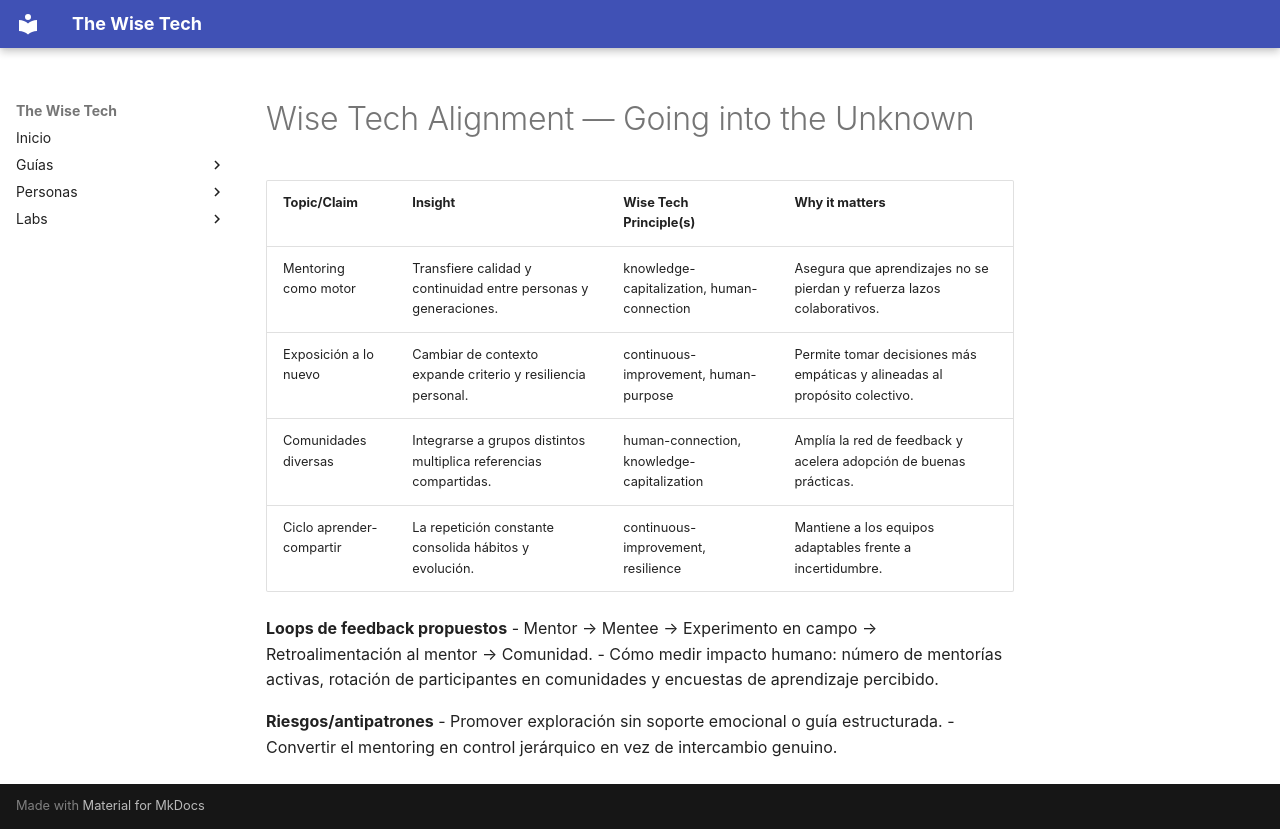

repository: scanalesespinoza/the-wise-tech · page: knowledge/articles/going-into-the-unknown/going-into-the-unknown-wise-tech-alignment/index.html · generator: mkdocs

# Wise Tech Alignment — Going into the Unknown

| Topic/Claim | Insight | Wise Tech Principle(s) | Why it matters |
|---|---|---|---|
| Mentoring como motor | Transfiere calidad y continuidad entre personas y generaciones. | knowledge-capitalization, human-connection | Asegura que aprendizajes no se pierdan y refuerza lazos colaborativos. |
| Exposición a lo nuevo | Cambiar de contexto expande criterio y resiliencia personal. | continuous-improvement, human-purpose | Permite tomar decisiones más empáticas y alineadas al propósito colectivo. |
| Comunidades diversas | Integrarse a grupos distintos multiplica referencias compartidas. | human-connection, knowledge-capitalization | Amplía la red de feedback y acelera adopción de buenas prácticas. |
| Ciclo aprender-compartir | La repetición constante consolida hábitos y evolución. | continuous-improvement, resilience | Mantiene a los equipos adaptables frente a incertidumbre. |

**Loops de feedback propuestos**
- Mentor → Mentee → Experimento en campo → Retroalimentación al mentor → Comunidad.
- Cómo medir impacto humano: número de mentorías activas, rotación de participantes en comunidades y encuestas de aprendizaje percibido.

**Riesgos/antipatrones**
- Promover exploración sin soporte emocional o guía estructurada.
- Convertir el mentoring en control jerárquico en vez de intercambio genuino.
